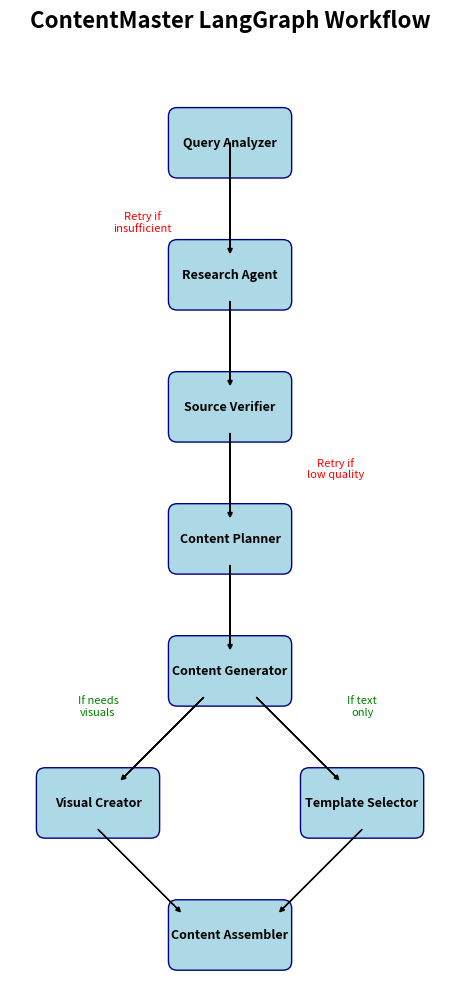

This figure's Python source:
import matplotlib.pyplot as plt
import matplotlib.patches as mpatches
from matplotlib.patches import FancyBboxPatch, ConnectionPatch

def create_workflow_diagram():
    fig, ax = plt.subplots(1, 1, figsize=(14, 10))
    
    nodes = [
        ("Query Analyzer", 2, 9),
        ("Research Agent", 2, 7.5),
        ("Source Verifier", 2, 6),
        ("Content Planner", 2, 4.5),
        ("Content Generator", 2, 3),
        ("Visual Creator", 0.5, 1.5),
        ("Template Selector", 3.5, 1.5),
        ("Content Assembler", 2, 0)
    ]
    
    for name, x, y in nodes:
        box = FancyBboxPatch((x-0.6, y-0.3), 1.2, 0.6, 
                           boxstyle="round,pad=0.1", 
                           facecolor='lightblue', 
                           edgecolor='navy')
        ax.add_patch(box)
        ax.text(x, y, name, ha='center', va='center', fontsize=9, weight='bold')
    
    edges = [
        (2, 9, 2, 7.8),
        (2, 7.2, 2, 6.3),
        (2, 5.7, 2, 4.8),
        (2, 4.2, 2, 3.3),
        (1.7, 2.7, 0.8, 1.8),
        (2.3, 2.7, 3.2, 1.8),
        (0.5, 1.2, 1.4, 0.3),
        (3.5, 1.2, 2.6, 0.3)
    ]
    
    for x1, y1, x2, y2 in edges:
        ax.arrow(x1, y1, x2-x1, y2-y1, head_width=0.05, head_length=0.05, 
                fc='black', ec='black')
    
    ax.text(1, 8, "Retry if\ninsufficient", fontsize=8, ha='center', color='red')
    ax.text(3.2, 5.2, "Retry if\nlow quality", fontsize=8, ha='center', color='red')
    ax.text(0.5, 2.5, "If needs\nvisuals", fontsize=8, ha='center', color='green')
    ax.text(3.5, 2.5, "If text\nonly", fontsize=8, ha='center', color='green')
    
    ax.set_xlim(-0.5, 4.5)
    ax.set_ylim(-0.5, 10)
    ax.set_aspect('equal')
    ax.axis('off')
    ax.set_title('ContentMaster LangGraph Workflow', fontsize=16, weight='bold', pad=20)
    
    plt.tight_layout()
    plt.savefig('workflow_diagram.png', dpi=300, bbox_inches='tight')
    plt.show()

if __name__ == "__main__":
    create_workflow_diagram() 